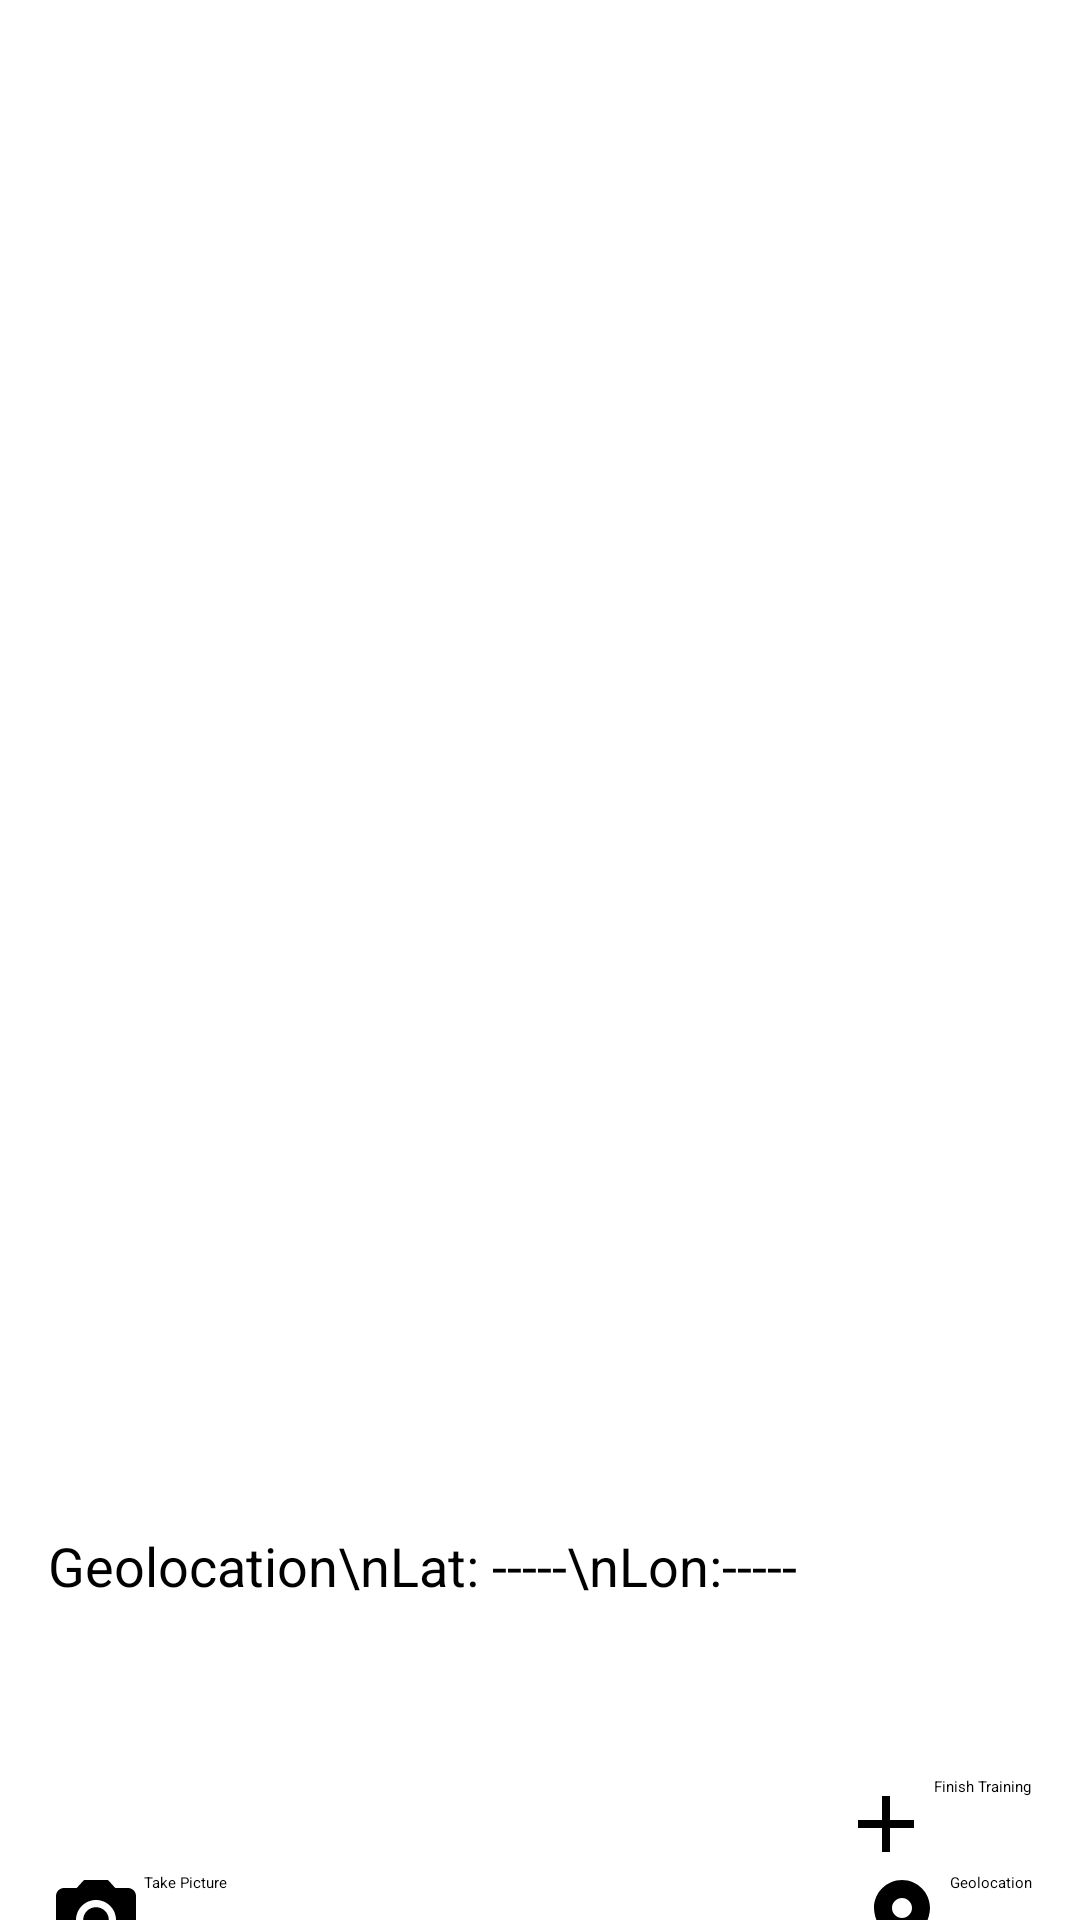

Produce the Android XML layout that renders to this screen, including the resource entries it uses.
<!-- AndroidManifest.xml: application theme Theme.QArmy -->
<!-- res/layout/activity_fetch_location_and_picture.xml -->
<?xml version="1.0" encoding="utf-8"?>
<androidx.constraintlayout.widget.ConstraintLayout xmlns:android="http://schemas.android.com/apk/res/android"
    xmlns:app="http://schemas.android.com/apk/res-auto"
    xmlns:tools="http://schemas.android.com/tools"
    android:layout_width="match_parent"
    android:layout_height="match_parent"
    tools:context=".UI.FetchLocationAndPictureActivity">

    <androidx.appcompat.widget.Toolbar
        android:id="@+id/my_toolbar"
        android:layout_width="0dp"
        android:layout_height="?attr/actionBarSize"
        android:background="?attr/colorPrimary"
        android:elevation="4dp"
        android:theme="@style/ThemeOverlay.AppCompat.ActionBar"
        app:layout_constraintBottom_toBottomOf="parent"
        app:layout_constraintEnd_toEndOf="parent"
        app:layout_constraintStart_toStartOf="parent"
        app:layout_constraintTop_toTopOf="parent"
        app:layout_constraintVertical_bias="0.0"
        app:popupTheme="@style/ThemeOverlay.AppCompat.Light" />

    <Button
        android:id="@+id/takePictureButton"
        android:layout_width="wrap_content"
        android:layout_height="wrap_content"
        android:layout_marginStart="16dp"
        android:layout_marginTop="16dp"
        android:text="Take Picture"
        android:drawableLeft="@drawable/ic_camera"
        android:drawableTint="@color/QARMYWhite"
        app:layout_constraintBottom_toBottomOf="parent"
        app:layout_constraintEnd_toEndOf="parent"
        app:layout_constraintHorizontal_bias="0.0"
        app:layout_constraintStart_toStartOf="parent"
        app:layout_constraintTop_toBottomOf="@+id/my_toolbar"
        app:layout_constraintVertical_bias="0.0" />

    <Button
        android:id="@+id/geolocationButton"
        android:layout_width="wrap_content"
        android:layout_height="wrap_content"
        android:layout_marginTop="16dp"
        android:layout_marginEnd="16dp"
        android:text="Geolocation"
        android:drawableLeft="@drawable/ic_location"
        android:drawableTint="@color/QARMYWhite"
        app:layout_constraintBottom_toBottomOf="parent"
        app:layout_constraintEnd_toEndOf="parent"
        app:layout_constraintHorizontal_bias="1.0"
        app:layout_constraintStart_toStartOf="parent"
        app:layout_constraintTop_toBottomOf="@+id/my_toolbar"
        app:layout_constraintVertical_bias="0.0" />

    <TextView
        android:id="@+id/textView2"
        android:layout_width="wrap_content"
        android:layout_height="wrap_content"
        android:layout_marginStart="16dp"
        android:text="Current Picture:"
        android:textSize="16sp"
        app:layout_constraintBottom_toBottomOf="parent"
        app:layout_constraintEnd_toEndOf="parent"
        app:layout_constraintHorizontal_bias="0.0"
        app:layout_constraintStart_toStartOf="parent"
        app:layout_constraintTop_toBottomOf="@+id/takePictureButton"
        app:layout_constraintVertical_bias="0.20" />

    <ImageView
        android:id="@+id/currentImageView"
        android:layout_width="0dp"
        android:layout_height="200dp"
        android:layout_marginTop="16dp"
        android:layout_marginEnd="16dp"
        android:src="@drawable/empty_image"
        app:layout_constraintBottom_toBottomOf="parent"
        app:layout_constraintEnd_toEndOf="parent"
        app:layout_constraintStart_toStartOf="@+id/textView2"
        app:layout_constraintTop_toBottomOf="@+id/textView2"
        app:layout_constraintVertical_bias="0.0"
        tools:srcCompat="@drawable/empty_image" />

    <TextView
        android:id="@+id/emailTextView"
        android:layout_width="wrap_content"
        android:layout_height="wrap_content"
        android:layout_marginStart="16dp"
        android:text="Geolocation\nLat: -----\nLon:-----"
        android:textSize="18sp"
        app:layout_constraintBottom_toTopOf="@+id/finishTrainingButton"
        app:layout_constraintEnd_toEndOf="parent"
        app:layout_constraintHorizontal_bias="0.0"
        app:layout_constraintStart_toStartOf="parent"
        app:layout_constraintTop_toBottomOf="@+id/currentImageView" />

    <Button
        android:id="@+id/finishTrainingButton"
        android:layout_width="wrap_content"
        android:layout_height="wrap_content"
        android:layout_marginEnd="16dp"
        android:layout_marginBottom="16dp"
        android:drawableLeft="@drawable/ic_add"
        android:drawableTint = "@color/QARMYWhite"
        android:text="Finish Training"
        app:layout_constraintBottom_toBottomOf="parent"
        app:layout_constraintEnd_toEndOf="parent" />


</androidx.constraintlayout.widget.ConstraintLayout>
<!-- resources referenced by this layout -->
<resources>
  <!-- drawable empty_image: png bitmap (drawable, 3443 bytes) -->
  <!-- drawable ic_add (drawable) -->
  <vector android:height="32dp" android:tint="#000000"
      android:viewportHeight="24" android:viewportWidth="24"
      android:width="32dp" xmlns:android="http://schemas.android.com/apk/res/android">
      <path android:fillColor="@android:color/white" android:pathData="M19,13h-6v6h-2v-6H5v-2h6V5h2v6h6v2z"/>
  </vector>
  <!-- drawable ic_camera (drawable) -->
  <vector android:height="32dp" android:tint="#000000"
      android:viewportHeight="24" android:viewportWidth="24"
      android:width="32dp" xmlns:android="http://schemas.android.com/apk/res/android">
      <path android:fillColor="@android:color/white" android:pathData="M12,12m-3.2,0a3.2,3.2 0,1 1,6.4 0a3.2,3.2 0,1 1,-6.4 0"/>
      <path android:fillColor="@android:color/white" android:pathData="M9,2L7.17,4L4,4c-1.1,0 -2,0.9 -2,2v12c0,1.1 0.9,2 2,2h16c1.1,0 2,-0.9 2,-2L22,6c0,-1.1 -0.9,-2 -2,-2h-3.17L15,2L9,2zM12,17c-2.76,0 -5,-2.24 -5,-5s2.24,-5 5,-5 5,2.24 5,5 -2.24,5 -5,5z"/>
  </vector>
  <!-- drawable ic_location (drawable) -->
  <vector android:height="32dp" android:tint="#000000"
      android:viewportHeight="24" android:viewportWidth="24"
      android:width="32dp" xmlns:android="http://schemas.android.com/apk/res/android">
      <path android:fillColor="@android:color/white" android:pathData="M12,2C8.13,2 5,5.13 5,9c0,5.25 7,13 7,13s7,-7.75 7,-13c0,-3.87 -3.13,-7 -7,-7zM12,11.5c-1.38,0 -2.5,-1.12 -2.5,-2.5s1.12,-2.5 2.5,-2.5 2.5,1.12 2.5,2.5 -1.12,2.5 -2.5,2.5z"/>
  </vector>
  <style name="Theme.QArmy" parent="Theme.MaterialComponents.DayNight.DarkActionBar">
          
          <item name="colorPrimary">@color/purple_200</item>
          <item name="colorPrimaryVariant">@color/purple_700</item>
          <item name="colorOnPrimary">@color/black</item>
          
          <item name="colorSecondary">@color/teal_200</item>
          <item name="colorSecondaryVariant">@color/teal_200</item>
          <item name="colorOnSecondary">@color/black</item>
          
          <item name="android:statusBarColor">?attr/colorPrimaryVariant</item>
          
      </style>
  <color name="purple_200">#FFBB86FC</color>
  <color name="purple_700">#FF3700B3</color>
  <color name="black">#FF000000</color>
  <color name="teal_200">#FF03DAC5</color>
</resources>
